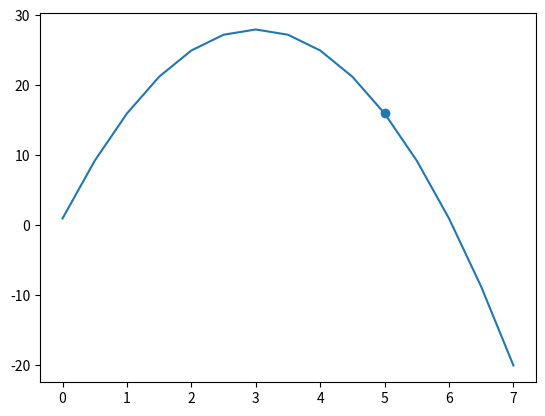

Here is the Python script that generated this plot:
import numpy as np
import matplotlib.pyplot as plt
x = np.linspace(0,7,15)
y = -3*x**2 +18*x +1
plt.plot(x,y)
# 假设待处理的点
x_to_inter = x[10]

y = y[np.abs(x-x_to_inter)>0.0001]
x = x[np.abs(x-x_to_inter)>0.0001] # 由于插值是在这里面选择的把原来有的x剔除

y_to_inter = 0 # 处理连加部分
for index,(x_i,y_i) in enumerate(zip(x,y)):
    m = 1 # 做一个中间变量存储连乘部分
    for j in range(x.shape[0]):
        if j!=index:
            m = m*(x_to_inter-x[j])/(x_i-x[j])
    y_to_inter = y_to_inter + y_i*m

plt.scatter(x_to_inter,y_to_inter)
plt.show()


